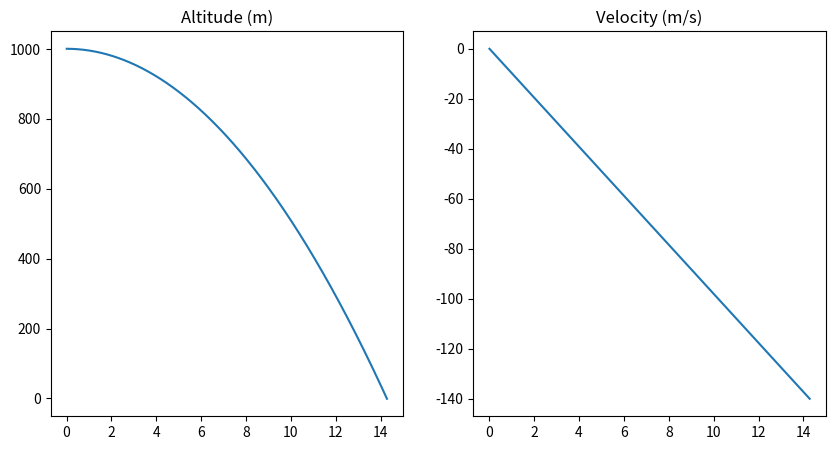

This figure's Python source:
import numpy as np
import matplotlib.pyplot as plt

class Rocket:
    def __init__(self):
        self.mass_dry = 25000.0  # kg
        self.mass_fuel = 10000.0 # kg
        self.height = 1000.0     # m
        self.velocity = 0.0      # m/s
        self.gravity = 9.81      # m/s^2
        self.max_thrust = 800000.0 # Newtons
        self.fuel_consumption_rate = 150.0 # kg/s at full thrust
        
    def get_total_mass(self):
        return self.mass_dry + self.mass_fuel

class FlightComputer:
    def decide_throttle(self, height, velocity):
        """
        COMPE FRIEND: This is your brain.
        Return a value between 0.0 (off) and 1.0 (full blast).
        Currently, it returns 0, so the rocket crashes.
        """
        # Logic goes here! 
        # Example: if velocity < -10: return 0.8
        return 0.0 

def run_simulation():
    rocket = Rocket()
    computer = FlightComputer()
    
    dt = 0.01  # Time step (100Hz)
    time = 0
    
    # Data storage for plotting
    history = {'time': [], 'height': [], 'velocity': [], 'thrust': []}

    print("--- Simulation Started ---")
    
    while rocket.height > 0:
        # 1. SENSING: Get data from rocket
        h = rocket.height
        v = rocket.velocity
        
        # 2. THINKING: Computer decides what to do
        throttle = computer.decide_throttle(h, v)
        
        # 3. ACTING: Apply physics (Newton's 2nd Law)
        # Calculate Thrust Force
        if rocket.mass_fuel > 0:
            thrust_force = throttle * rocket.max_thrust
            fuel_burned = throttle * rocket.fuel_consumption_rate * dt
            rocket.mass_fuel -= fuel_burned
        else:
            thrust_force = 0
            
        # F = ma  ->  a = F/m
        net_force = thrust_force - (rocket.get_total_mass() * rocket.gravity)
        acceleration = net_force / rocket.get_total_mass()
        
        # Update Velocity and Height (Euler Integration)
        rocket.velocity += acceleration * dt
        rocket.height += rocket.velocity * dt
        time += dt
        
        # Store data
        history['time'].append(time)
        history['height'].append(rocket.height)
        history['velocity'].append(rocket.velocity)
        history['thrust'].append(throttle)

    print(f"--- Simulation Ended at {time:.2f}s ---")
    if abs(rocket.velocity) > 5:
        print(f"CRASHED! Impact Velocity: {rocket.velocity:.2f} m/s")
    else:
        print("TOUCHDOWN! Successful landing.")
        
    # --- VISUALIZATION ---
    plt.figure(figsize=(10, 5))
    plt.subplot(1, 2, 1)
    plt.plot(history['time'], history['height'])
    plt.title("Altitude (m)")
    
    plt.subplot(1, 2, 2)
    plt.plot(history['time'], history['velocity'])
    plt.title("Velocity (m/s)")
    plt.show()

if __name__ == "__main__":
    run_simulation()
